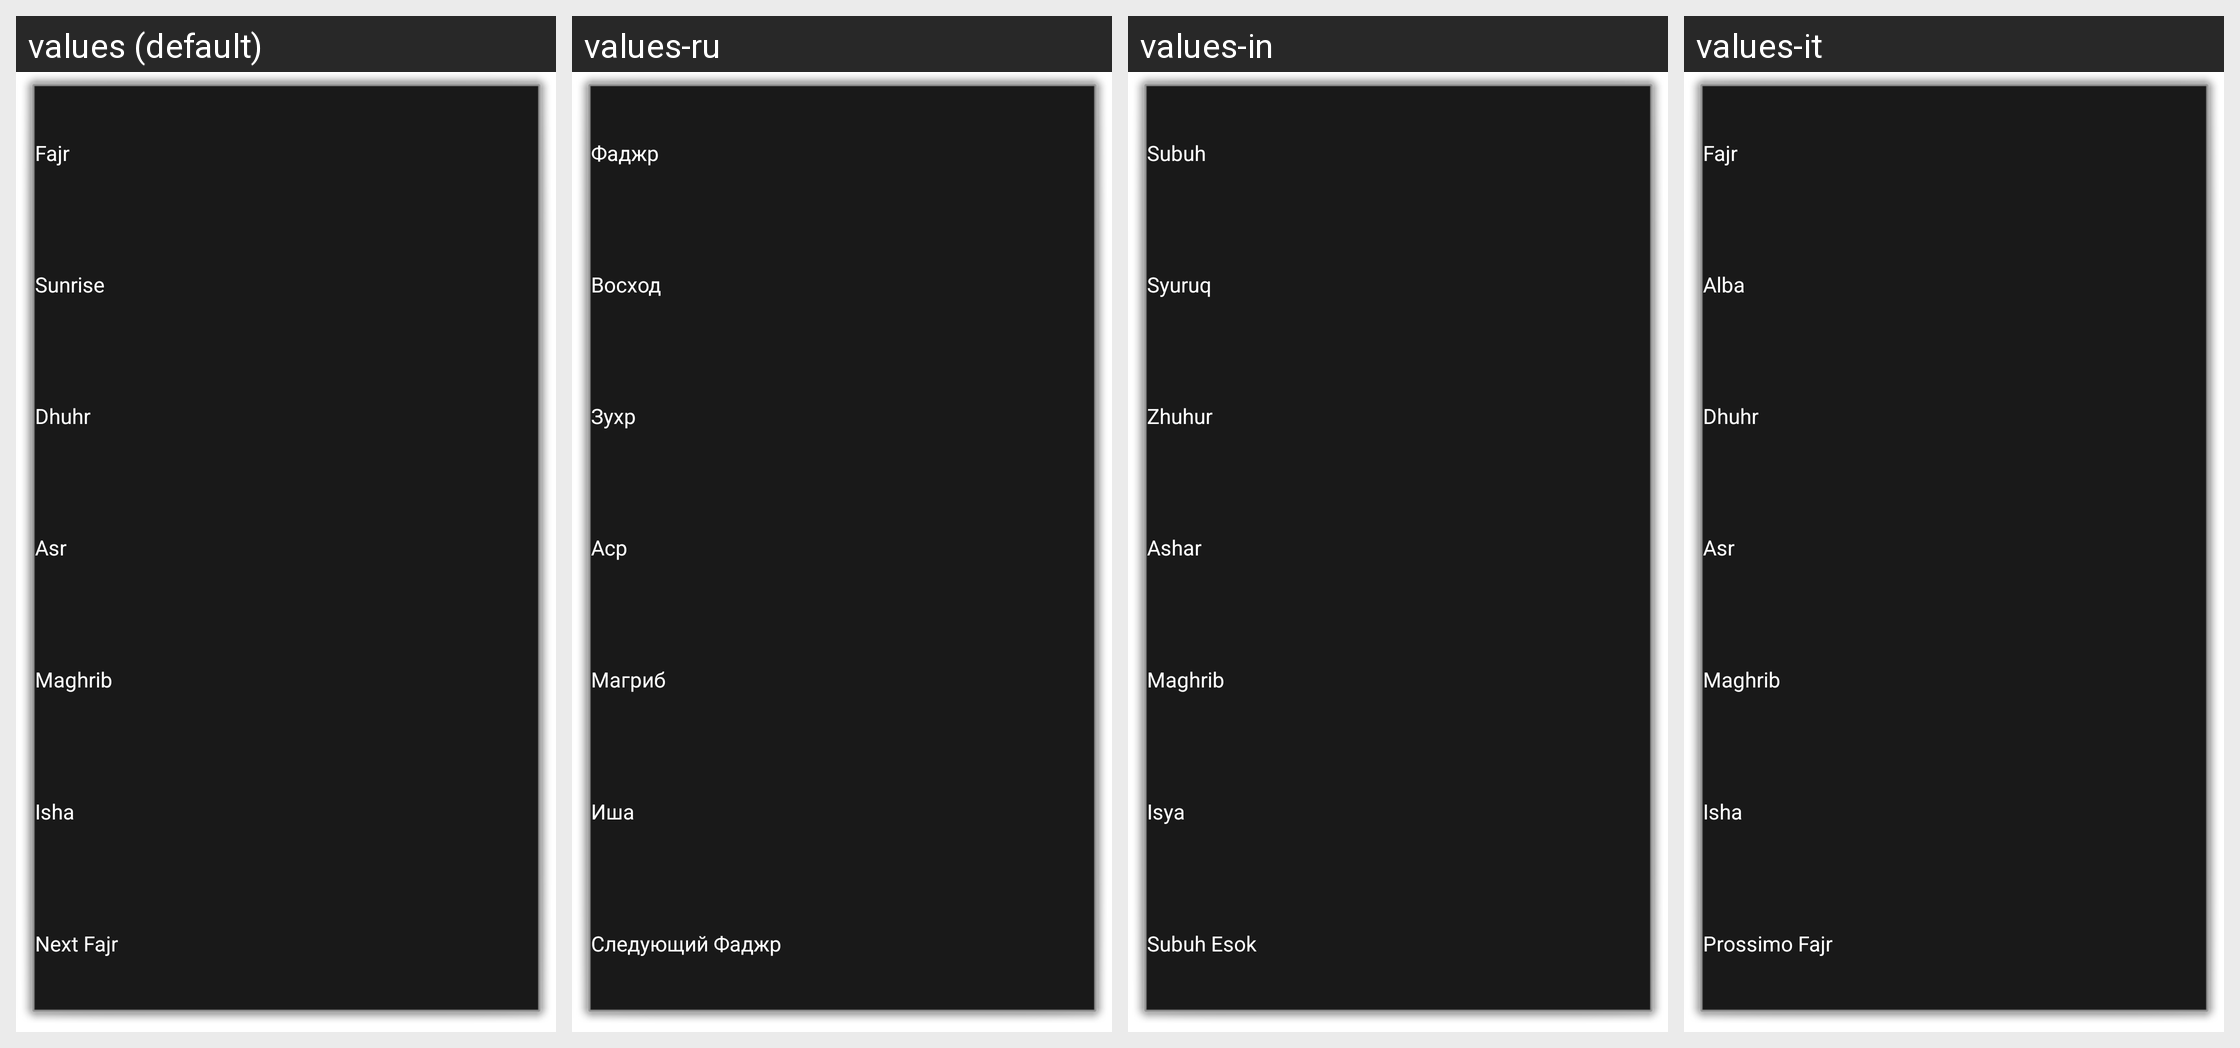

Translations of the strings shown on this Android screen, per locale in the grid:
Android screen res/layout/widget_timetable.xml rendered under 4 locales, left to right: values (default), values-ru, values-in, values-it. Device: Nexus 5 (rendered at 1080×1920; each locale shown at half size, 540×960, under a caption strip naming it); theme DialogTheme.
Other locales in the repository, not shown: values-de, values-fr, values-tr.
Strings drawn on this screen, with the default value and each locale's value (text and hints the layout hard-codes, and strings that could not be matched under every locale, appear in the picture but are not listed):

fajr
  values: Fajr
  values-ru: Фаджр
  values-in: Subuh
  values-it: Fajr  [not translated; the default value is used]

sunrise
  values: Sunrise
  values-ru: Восход
  values-in: Syuruq
  values-it: Alba

dhuhr
  values: Dhuhr
  values-ru: Зухр
  values-in: Zhuhur
  values-it: Dhuhr  [not translated; the default value is used]

asr
  values: Asr
  values-ru: Аср
  values-in: Ashar
  values-it: Asr  [not translated; the default value is used]

maghrib
  values: Maghrib
  values-ru: Магриб
  values-in: Maghrib  [not translated; the default value is used]
  values-it: Maghrib  [not translated; the default value is used]

ishaa
  values: Isha
  values-ru: Иша
  values-in: Isya
  values-it: Isha  [not translated; the default value is used]

next_fajr
  values: Next Fajr
  values-ru: Следующий Фаджр
  values-in: Subuh Esok
  values-it: Prossimo Fajr
